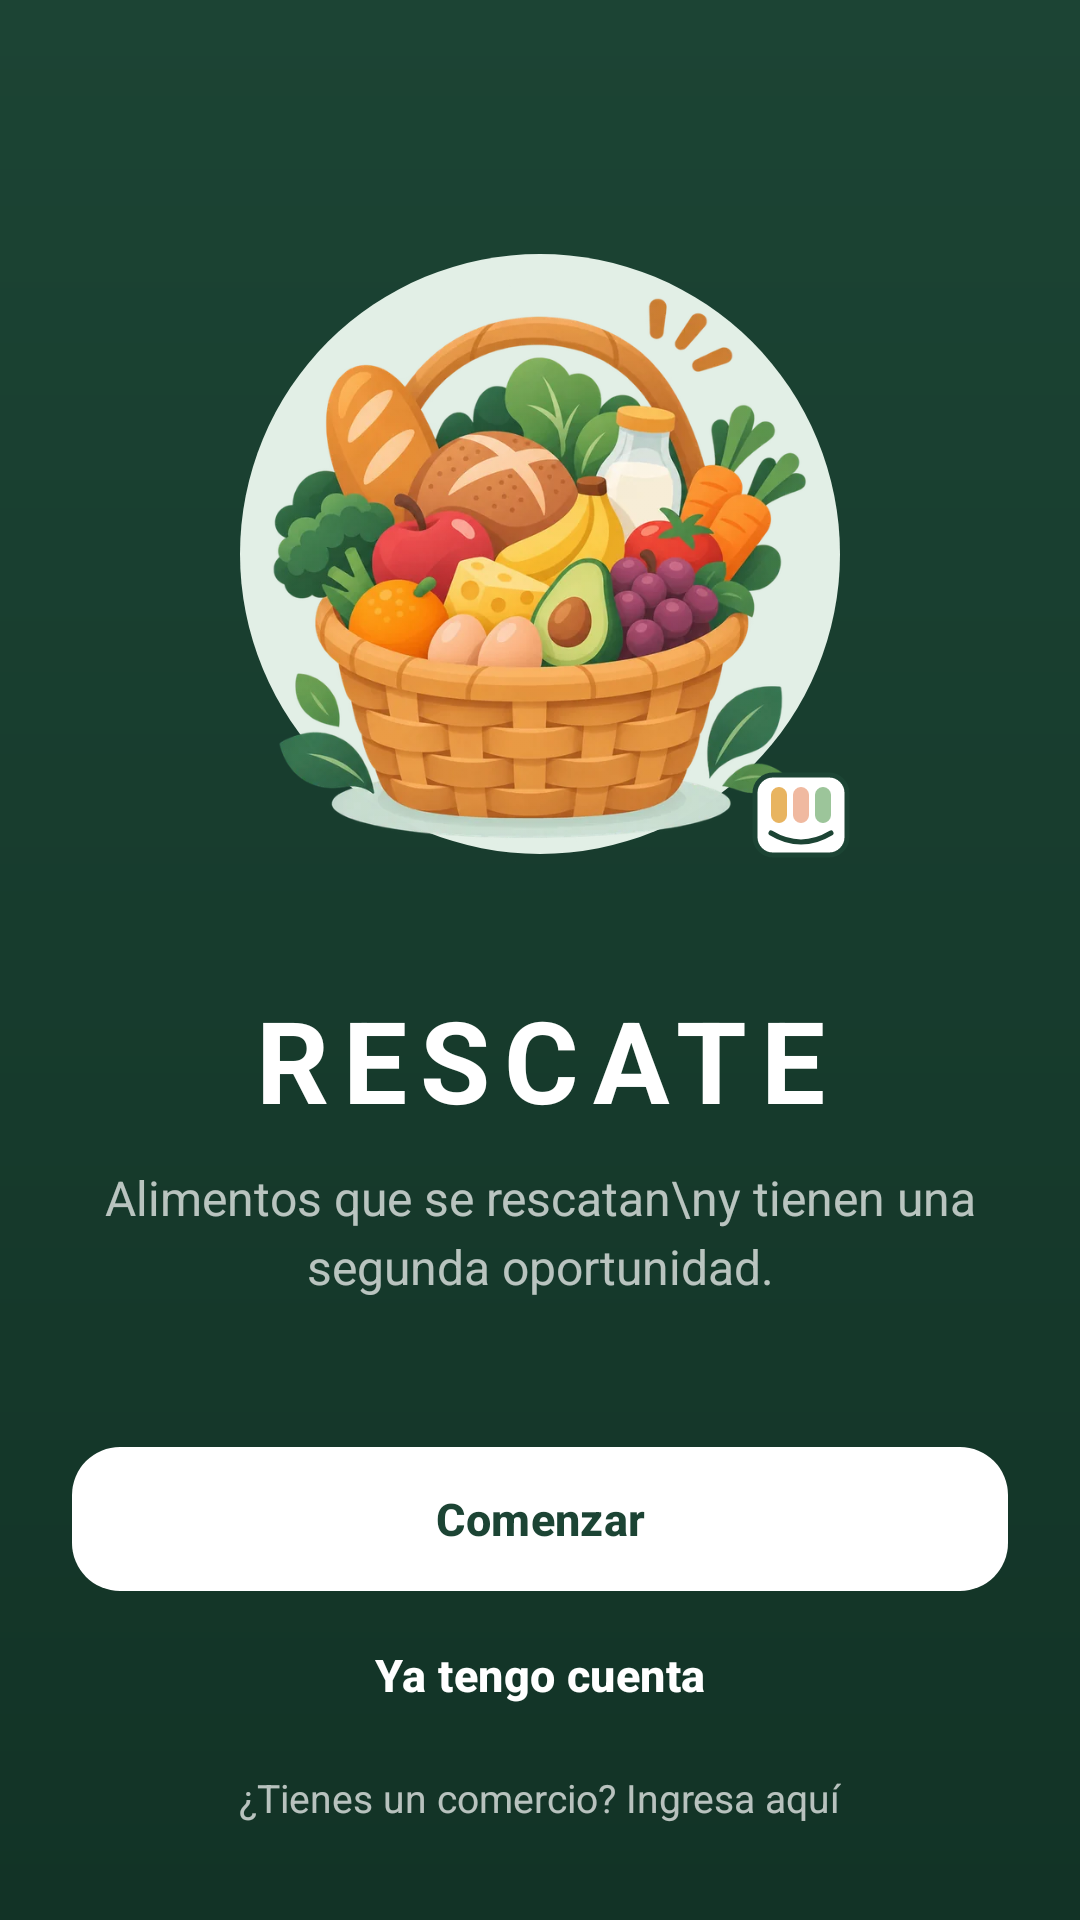

Produce the Android XML layout that renders to this screen, including the resource entries it uses.
<!-- AndroidManifest.xml: application theme Theme.Rescate -->
<!-- res/layout/fragment_welcome.xml -->
<?xml version="1.0" encoding="utf-8"?>
<androidx.constraintlayout.widget.ConstraintLayout xmlns:android="http://schemas.android.com/apk/res/android"
    xmlns:app="http://schemas.android.com/apk/res-auto"
    android:layout_width="match_parent"
    android:layout_height="match_parent"
    android:background="@drawable/bg_welcome"
    android:padding="24dp">

    
    <View
        android:id="@+id/blob1"
        android:layout_width="220dp"
        android:layout_height="220dp"
        android:alpha="0.07"
        android:background="@drawable/bg_circle_white"
        android:translationX="-90dp"
        android:translationY="-60dp"
        app:layout_constraintStart_toStartOf="parent"
        app:layout_constraintTop_toTopOf="parent" />

    <View
        android:id="@+id/blob2"
        android:layout_width="160dp"
        android:layout_height="160dp"
        android:alpha="0.06"
        android:background="@drawable/bg_circle_white"
        android:translationX="60dp"
        app:layout_constraintBottom_toTopOf="@id/btnStart"
        app:layout_constraintEnd_toEndOf="parent"
        app:layout_constraintVertical_bias="0.6" />

    <FrameLayout
        android:id="@+id/logoContainer"
        android:layout_width="230dp"
        android:layout_height="230dp"
        app:layout_constraintBottom_toTopOf="@id/tvBrand"
        app:layout_constraintEnd_toEndOf="parent"
        app:layout_constraintStart_toStartOf="parent"
        app:layout_constraintTop_toTopOf="parent"
        app:layout_constraintVertical_chainStyle="packed">

        <View
            android:layout_width="200dp"
            android:layout_height="200dp"
            android:layout_gravity="center"
            android:background="@drawable/bg_circle_mint" />

        <ImageView
            android:layout_width="match_parent"
            android:layout_height="match_parent"
            android:contentDescription="Canasta de alimentos rescatados"
            android:src="@drawable/welcome_hero" />

        <ImageView
            android:layout_width="56dp"
            android:layout_height="56dp"
            android:layout_gravity="bottom|end"
            android:background="@drawable/bg_circle_white"
            android:contentDescription="Logo de Rescate"
            android:padding="8dp"
            android:src="@drawable/ic_logo" />
    </FrameLayout>

    <TextView
        android:id="@+id/tvBrand"
        android:layout_width="wrap_content"
        android:layout_height="wrap_content"
        android:layout_marginTop="28dp"
        android:letterSpacing="0.12"
        android:text="RESCATE"
        android:textColor="@color/white"
        android:textSize="38sp"
        android:textStyle="bold"
        app:layout_constraintBottom_toTopOf="@id/tvTagline"
        app:layout_constraintEnd_toEndOf="parent"
        app:layout_constraintStart_toStartOf="parent"
        app:layout_constraintTop_toBottomOf="@id/logoContainer" />

    <TextView
        android:id="@+id/tvTagline"
        android:layout_width="wrap_content"
        android:layout_height="wrap_content"
        android:layout_marginTop="10dp"
        android:gravity="center"
        android:lineSpacingExtra="4dp"
        android:text="Alimentos que se rescatan\ny tienen una segunda oportunidad."
        android:textColor="@color/white_70"
        android:textSize="16sp"
        app:layout_constraintBottom_toTopOf="@id/btnStart"
        app:layout_constraintEnd_toEndOf="parent"
        app:layout_constraintStart_toStartOf="parent"
        app:layout_constraintTop_toBottomOf="@id/tvBrand" />

    <com.google.android.material.button.MaterialButton
        android:id="@+id/btnStart"
        style="@style/Widget.Rescate.Button.Light"
        android:layout_width="0dp"
        android:layout_height="wrap_content"
        android:text="Comenzar"
        app:layout_constraintBottom_toTopOf="@id/btnHaveAccount"
        app:layout_constraintEnd_toEndOf="parent"
        app:layout_constraintStart_toStartOf="parent" />

    <com.google.android.material.button.MaterialButton
        android:id="@+id/btnHaveAccount"
        style="@style/Widget.Rescate.Button.Text"
        android:layout_width="0dp"
        android:layout_height="wrap_content"
        android:layout_marginTop="4dp"
        android:text="Ya tengo cuenta"
        android:textColor="@color/white"
        app:layout_constraintBottom_toTopOf="@id/tvMerchant"
        app:layout_constraintEnd_toEndOf="parent"
        app:layout_constraintStart_toStartOf="parent" />

    <TextView
        android:id="@+id/tvMerchant"
        android:layout_width="wrap_content"
        android:layout_height="wrap_content"
        android:layout_marginTop="8dp"
        android:background="?attr/selectableItemBackground"
        android:padding="8dp"
        android:text="¿Tienes un comercio? Ingresa aquí"
        android:textColor="@color/white_70"
        android:textSize="13sp"
        app:layout_constraintBottom_toBottomOf="parent"
        app:layout_constraintEnd_toEndOf="parent"
        app:layout_constraintStart_toStartOf="parent" />
</androidx.constraintlayout.widget.ConstraintLayout>
<!-- resources referenced by this layout -->
<resources>
  <color name="white">#FFFFFF</color>
  <color name="white_70">#B3FFFFFF</color>
  <!-- drawable bg_circle_mint (drawable) -->
  <?xml version="1.0" encoding="utf-8"?>
  <shape xmlns:android="http://schemas.android.com/apk/res/android" android:shape="oval">
      <solid android:color="@color/mint_100" />
  </shape>
  <!-- drawable bg_welcome (drawable) -->
  <?xml version="1.0" encoding="utf-8"?>
  <shape xmlns:android="http://schemas.android.com/apk/res/android" android:shape="rectangle">
      <gradient android:angle="270" android:startColor="@color/green_800" android:endColor="@color/green_900" />
  </shape>
  <style name="Widget.Rescate.Button.Light" parent="Widget.Rescate.Button">
          <item name="backgroundTint">@color/white</item>
          <item name="android:textColor">@color/green_800</item>
      </style>
  <style name="Widget.Rescate.Button.Text" parent="Widget.Material3.Button.TextButton">
          <item name="android:textAllCaps">false</item>
          <item name="android:textStyle">bold</item>
          <item name="android:textColor">@color/green_700</item>
      </style>
  <style name="Theme.Rescate" parent="Base.Theme.Rescate">
          <item name="android:statusBarColor">@color/bg</item>
          <item name="android:windowLightStatusBar">true</item>
          <item name="android:navigationBarColor">@color/bg</item>
      </style>
  <color name="mint_100">#E2EFE6</color>
  <color name="green_800">#1C4434</color>
  <color name="green_900">#123326</color>
  <color name="logo_tan">#E8B460</color>
  <color name="logo_peach">#F0B9A0</color>
  <color name="logo_green">#9CC59A</color>
  <color name="green_700">#255A44</color>
  <color name="bg">#F6F7F3</color>
  <dimen name="button_height">56dp</dimen>
  <dimen name="radius_m">16dp</dimen>
  <color name="green_600">#2F7556</color>
  <color name="amber">#D9922B</color>
  <color name="red">#D14B42</color>
  <color name="surface">#FFFFFF</color>
  <color name="ink">#14231B</color>
  <color name="mint_50">#EFF6F1</color>
  <color name="ink_muted">#68756D</color>
  <color name="outline">#E3E8E2</color>
  <style name="Widget.Rescate.Card" parent="Widget.Material3.CardView.Elevated">
          <item name="cardBackgroundColor">@color/surface</item>
          <item name="cardCornerRadius">@dimen/radius_m</item>
          <item name="cardElevation">0dp</item>
          <item name="strokeColor">@color/outline</item>
          <item name="strokeWidth">1dp</item>
      </style>
  <style name="ThemeOverlay.Rescate.BottomSheet" parent="ThemeOverlay.Material3.BottomSheetDialog">
          <item name="bottomSheetStyle">@style/Widget.Rescate.BottomSheet</item>
      </style>
  <style name="ThemeOverlay.Rescate.Dialog" parent="ThemeOverlay.Material3.MaterialAlertDialog">
          <item name="shapeAppearanceOverlay">@style/ShapeAppearance.Rescate.Large</item>
          <item name="colorSurface">@color/surface</item>
      </style>
  <dimen name="radius_s">12dp</dimen>
  <style name="Widget.Rescate.BottomSheet" parent="Widget.Material3.BottomSheet.Modal">
          <item name="backgroundTint">@color/surface</item>
          <item name="shapeAppearanceOverlay">@style/ShapeAppearance.Rescate.Sheet</item>
      </style>
  <style name="ShapeAppearance.Rescate.Large" parent="">
          <item name="cornerFamily">rounded</item>
          <item name="cornerSize">24dp</item>
      </style>
  <color name="mint_200">#CFE5D7</color>
  <style name="ShapeAppearance.Rescate.Sheet" parent="">
          <item name="cornerFamily">rounded</item>
          <item name="cornerSizeTopLeft">28dp</item>
          <item name="cornerSizeTopRight">28dp</item>
          <item name="cornerSizeBottomLeft">0dp</item>
          <item name="cornerSizeBottomRight">0dp</item>
      </style>
</resources>
